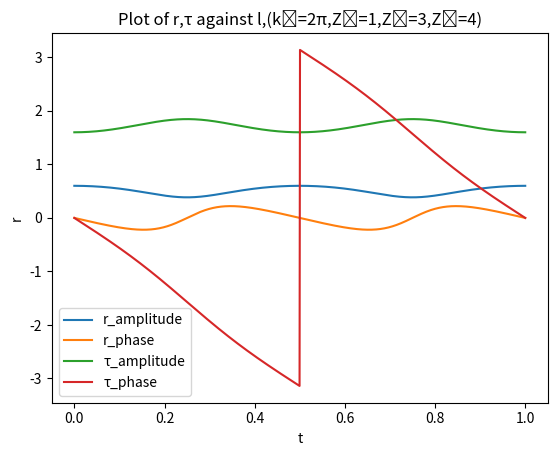

Source code (Python):
from numpy.linalg import inv
import numpy as np
import math
import cmath
import matplotlib.pyplot as plt
k2=2*math.pi
Z1=1
Z2=3
Z3=4
##Ax=y，x=invA*y
r_amplitude=[]
r_phase=[]
t_amplitude=[]
t_phase=[]
x_value=np.linspace(0,1,1000)
for l in x_value:
    a = np.array([
        [-1,1,1,0], 
        [1,Z1/Z2,-Z1/Z2,0],
        [0,pow(math.e,-1j*k2*l),pow(math.e,1j*k2*l),-1],
        [0,pow(math.e,-1j*k2*l),-pow(math.e,1j*k2*l),-Z2/Z3]
        ])
    y = np.array([1,1,0,0])
    #print (a)
    ainv = inv(a)
    #print (ainv)
    x=np.matmul(ainv,y)
    r=x[0]
    t=x[3]
    r_amplitude.append(abs(r))
    r_phase.append(cmath.phase(r))
    t_amplitude.append(abs(t))
    t_phase.append(cmath.phase(t))
plt.xlabel("t")
plt.ylabel("r")
plt.title(
    f'Plot of r,\u03C4 against l,'+
    '(k\u2082=2\u03C0,'+
    'Z\u2081=1,'+
    'Z\u2082=3,'+
    'Z\u2083=4)'
    )
y=[r_amplitude,r_phase,t_amplitude,t_phase]
legend=["r_amplitude","r_phase","\u03C4_amplitude","\u03C4_phase"]
for i,y_value in enumerate(y):
    plt.plot(x_value,y_value,label=legend[i])
plt.legend()
plt.show()
#print (r_amplitude)
#print (r_phase)

print (x)